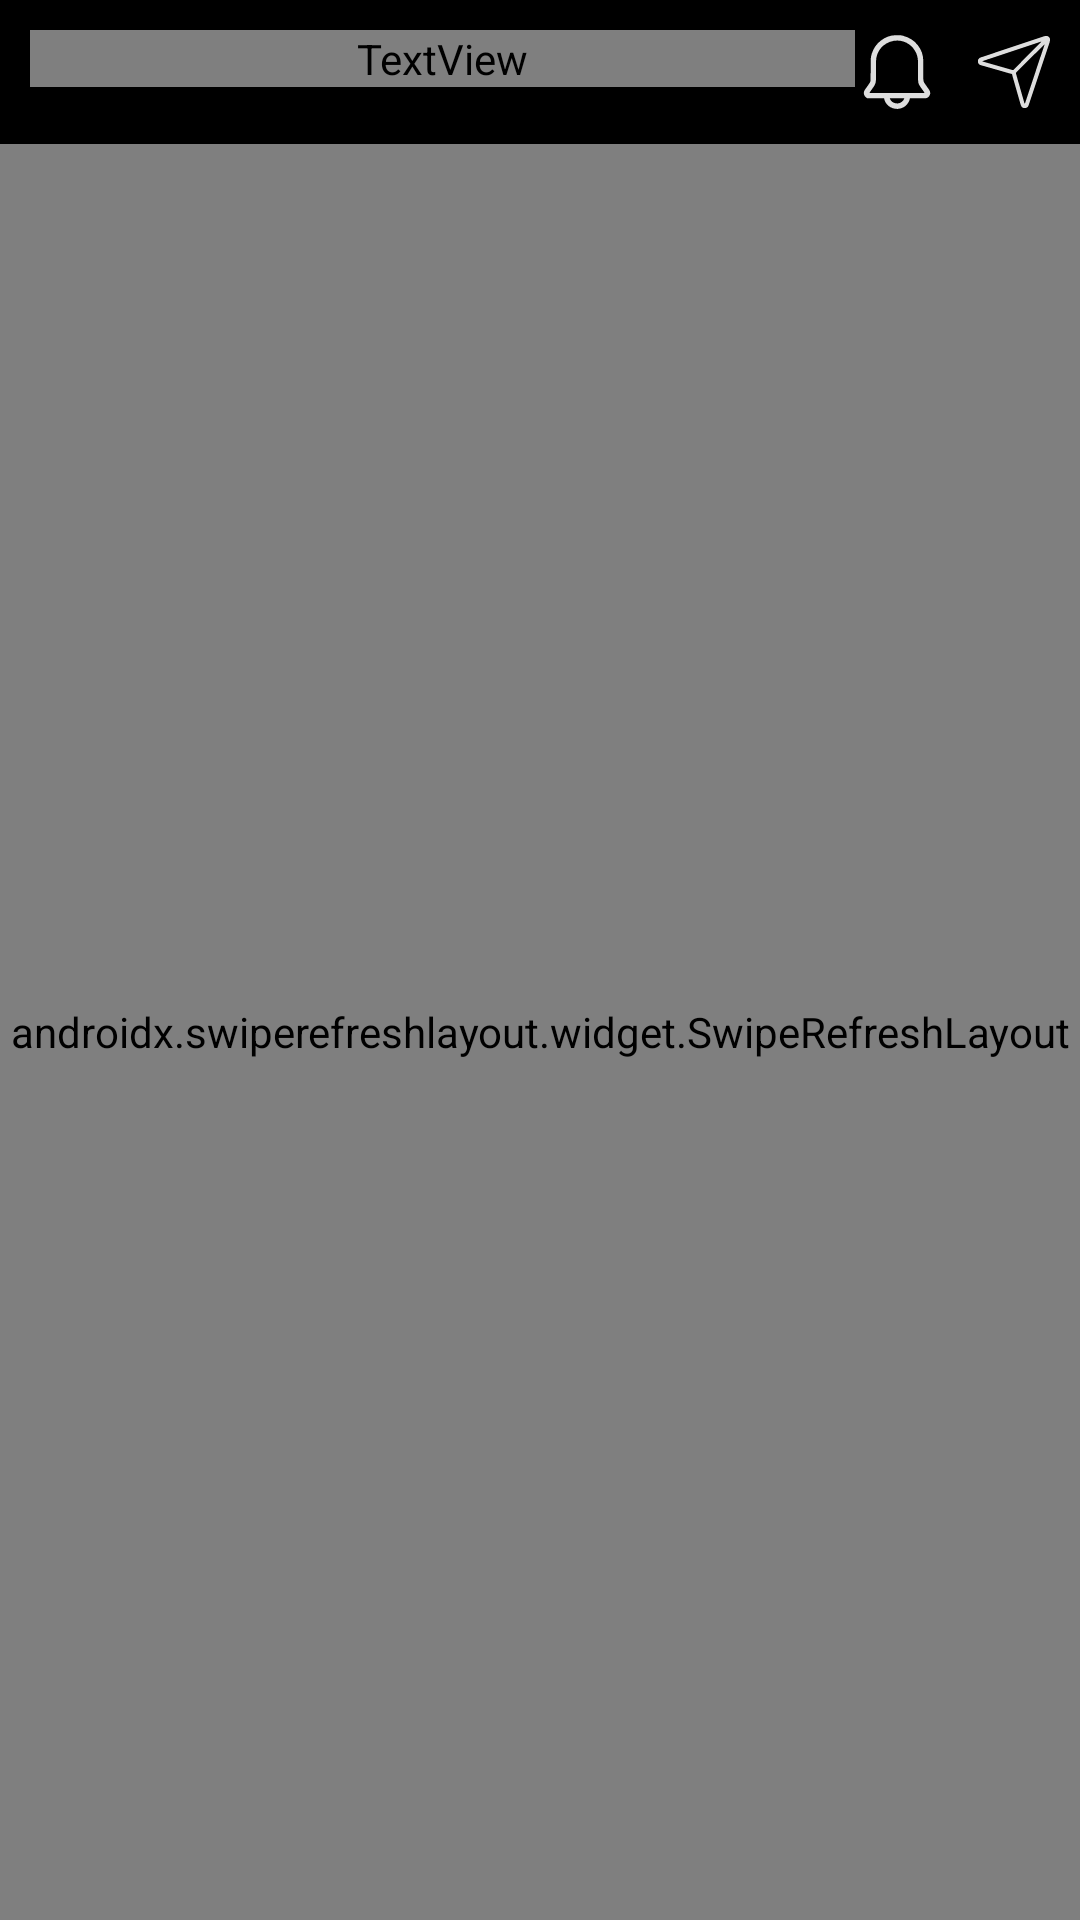

This screen was rendered from an Android layout file. Write that file and the resources it references.
<!-- AndroidManifest.xml: application theme Theme.Pdhayi -->
<!-- res/layout/fragment_home.xml -->
<?xml version="1.0" encoding="utf-8"?>
<LinearLayout xmlns:android="http://schemas.android.com/apk/res/android"
    xmlns:tools="http://schemas.android.com/tools"
    android:layout_width="match_parent"
    android:layout_height="match_parent"
    android:orientation="vertical"
    android:background="@android:color/black"
    tools:context=".fragment.HomeFragment">
    <LinearLayout
        android:id="@+id/layout21"
        android:layout_width="match_parent"
        android:layout_height="wrap_content"
        android:padding="10dp">

        <TextView
            android:layout_width="0dp"
            android:layout_height="wrap_content"
            android:fontFamily="@raw/sfprodisplayregular"
            android:gravity="start"
            android:text="Knowledgify"
            android:layout_weight="1"
            android:textColor="@color/white"
            android:textSize="22sp"
            tools:ignore="HardcodedText" />

        <ImageView
            android:id="@+id/notificationsHome"
            android:layout_width="28dp"
            android:layout_height="28dp"
            android:layout_gravity="center"
            android:layout_marginEnd="13dp"
            android:src="@drawable/outline_notifications_24"
            tools:ignore="ContentDescription" />

        <ImageView
            android:id="@+id/chatButton"
            android:layout_width="24dp"
            android:layout_height="28dp"
            android:layout_gravity="center"
            android:src="@drawable/send"
            android:background="?attr/selectableItemBackgroundBorderless"
            android:foreground="?android:attr/selectableItemBackgroundBorderless"
            tools:ignore="ContentDescription" />
    </LinearLayout>

    <androidx.swiperefreshlayout.widget.SwipeRefreshLayout
        android:id="@+id/swipeRefreshLayout"
        android:layout_width="match_parent"
        android:layout_height="match_parent">
        <androidx.core.widget.NestedScrollView
            android:layout_width="match_parent"
            android:layout_height="match_parent">

            <LinearLayout
                android:layout_width="match_parent"
                android:layout_height="match_parent"
                android:orientation="vertical">


                <androidx.recyclerview.widget.RecyclerView
                    android:id="@+id/recyclerViewStory"
                    android:layout_width="match_parent"
                    android:layout_height="wrap_content"
                    android:paddingBottom="10dp"/>

                <androidx.recyclerview.widget.RecyclerView
                    android:id="@+id/recyclerViewPost"
                    android:layout_width="match_parent"
                    android:layout_height="match_parent" />
            </LinearLayout>
        </androidx.core.widget.NestedScrollView>

    </androidx.swiperefreshlayout.widget.SwipeRefreshLayout>


</LinearLayout>
<!-- resources referenced by this layout -->
<resources>
  <color name="white">#FFFFFFFF</color>
  <!-- drawable outline_notifications_24: vector/xml drawable (drawable, 4742 chars, omitted) -->
  <!-- drawable send: vector/xml drawable (drawable, 7455 chars, omitted) -->
  <style name="Theme.Pdhayi" parent="Theme.MaterialComponents.NoActionBar">
          
          <item name="colorPrimary">@color/purple_500</item>
          <item name="colorPrimaryVariant">@color/purple_700</item>
          <item name="colorOnPrimary">@color/white</item>
          
          <item name="colorSecondary">@color/teal_200</item>
          <item name="colorSecondaryVariant">@color/teal_700</item>
          <item name="colorOnSecondary">@color/black</item>
          
          <item name="android:statusBarColor">#000000</item>
          
      </style>
  <color name="purple_500">#FF6200EE</color>
  <color name="purple_700">#FF3700B3</color>
  <color name="teal_200">#FF03DAC5</color>
  <color name="teal_700">#FF018786</color>
  <color name="black">#FF000000</color>
</resources>
